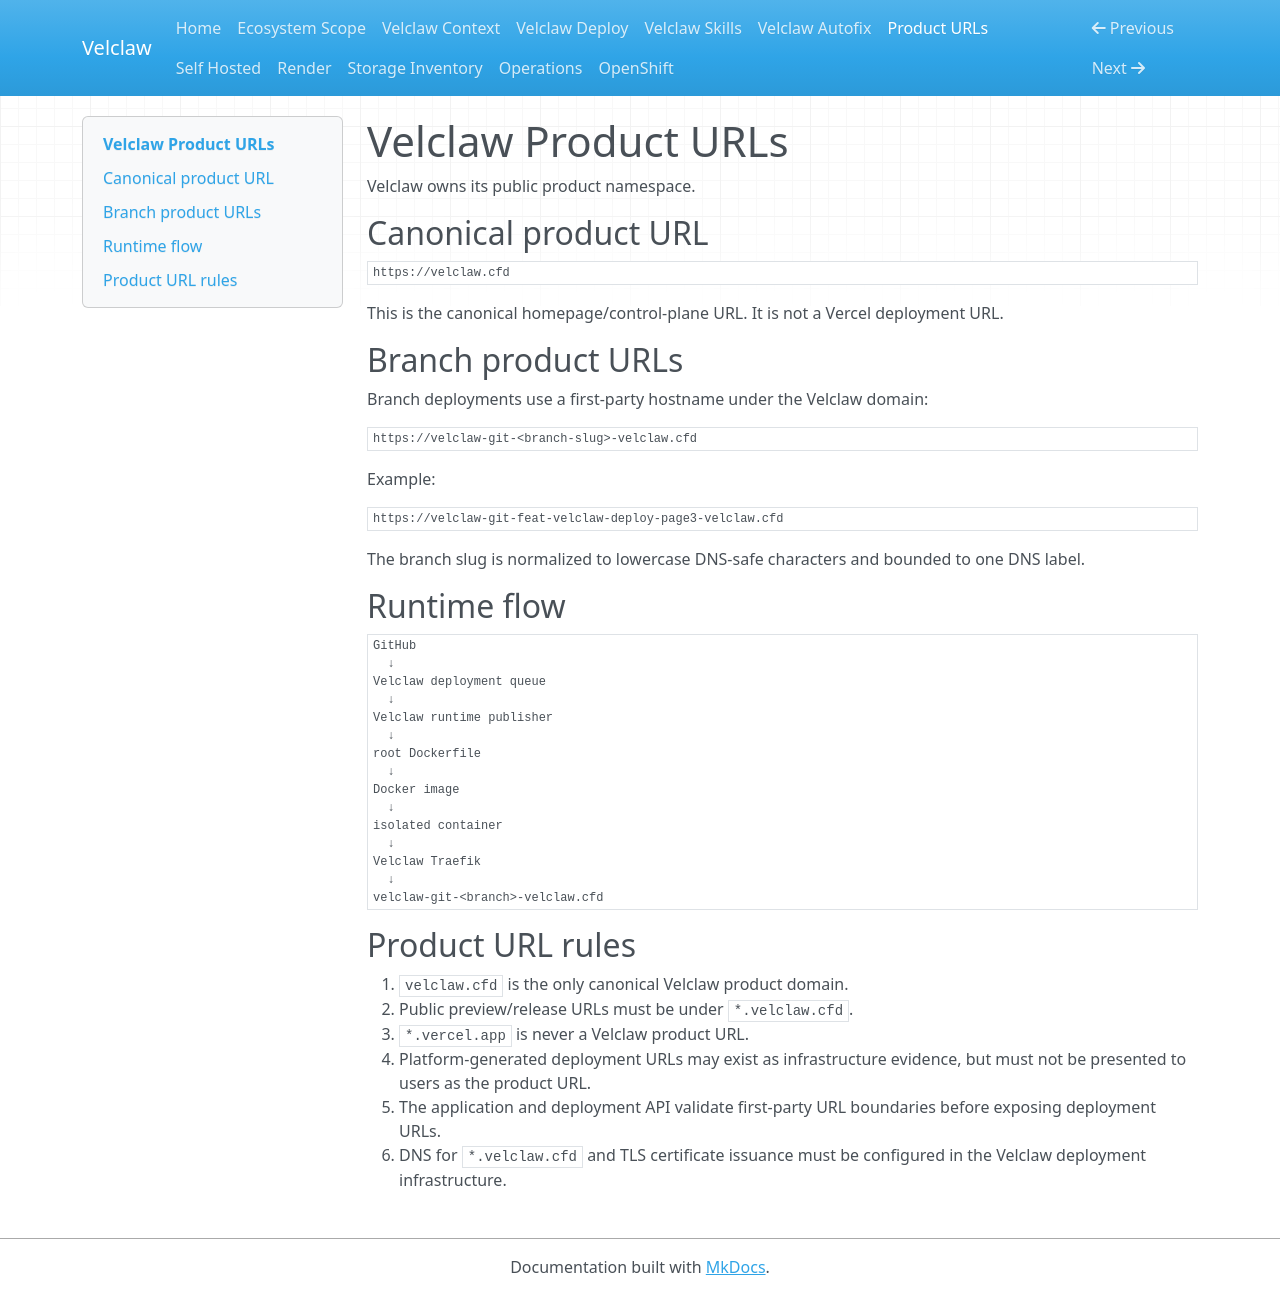

repository: Velclaw/VELCLAW · page: VELCLAW_PRODUCT_URLS/index.html · generator: mkdocs

# Velclaw Product URLs

Velclaw owns its public product namespace.

## Canonical product URL

```text
https://velclaw.cfd
```

This is the canonical homepage/control-plane URL. It is not a Vercel deployment URL.

## Branch product URLs

Branch deployments use a first-party hostname under the Velclaw domain:

```text
https://velclaw-git-<branch-slug>-velclaw.cfd
```

Example:

```text
https://velclaw-git-feat-velclaw-deploy-page3-velclaw.cfd
```

The branch slug is normalized to lowercase DNS-safe characters and bounded to one DNS label.

## Runtime flow

```text
GitHub
  ↓
Velclaw deployment queue
  ↓
Velclaw runtime publisher
  ↓
root Dockerfile
  ↓
Docker image
  ↓
isolated container
  ↓
Velclaw Traefik
  ↓
velclaw-git-<branch>-velclaw.cfd
```

## Product URL rules

1. `velclaw.cfd` is the only canonical Velclaw product domain.
2. Public preview/release URLs must be under `*.velclaw.cfd`.
3. `*.vercel.app` is never a Velclaw product URL.
4. Platform-generated deployment URLs may exist as infrastructure evidence, but must not be presented to users as the product URL.
5. The application and deployment API validate first-party URL boundaries before exposing deployment URLs.
6. DNS for `*.velclaw.cfd` and TLS certificate issuance must be configured in the Velclaw deployment infrastructure.
